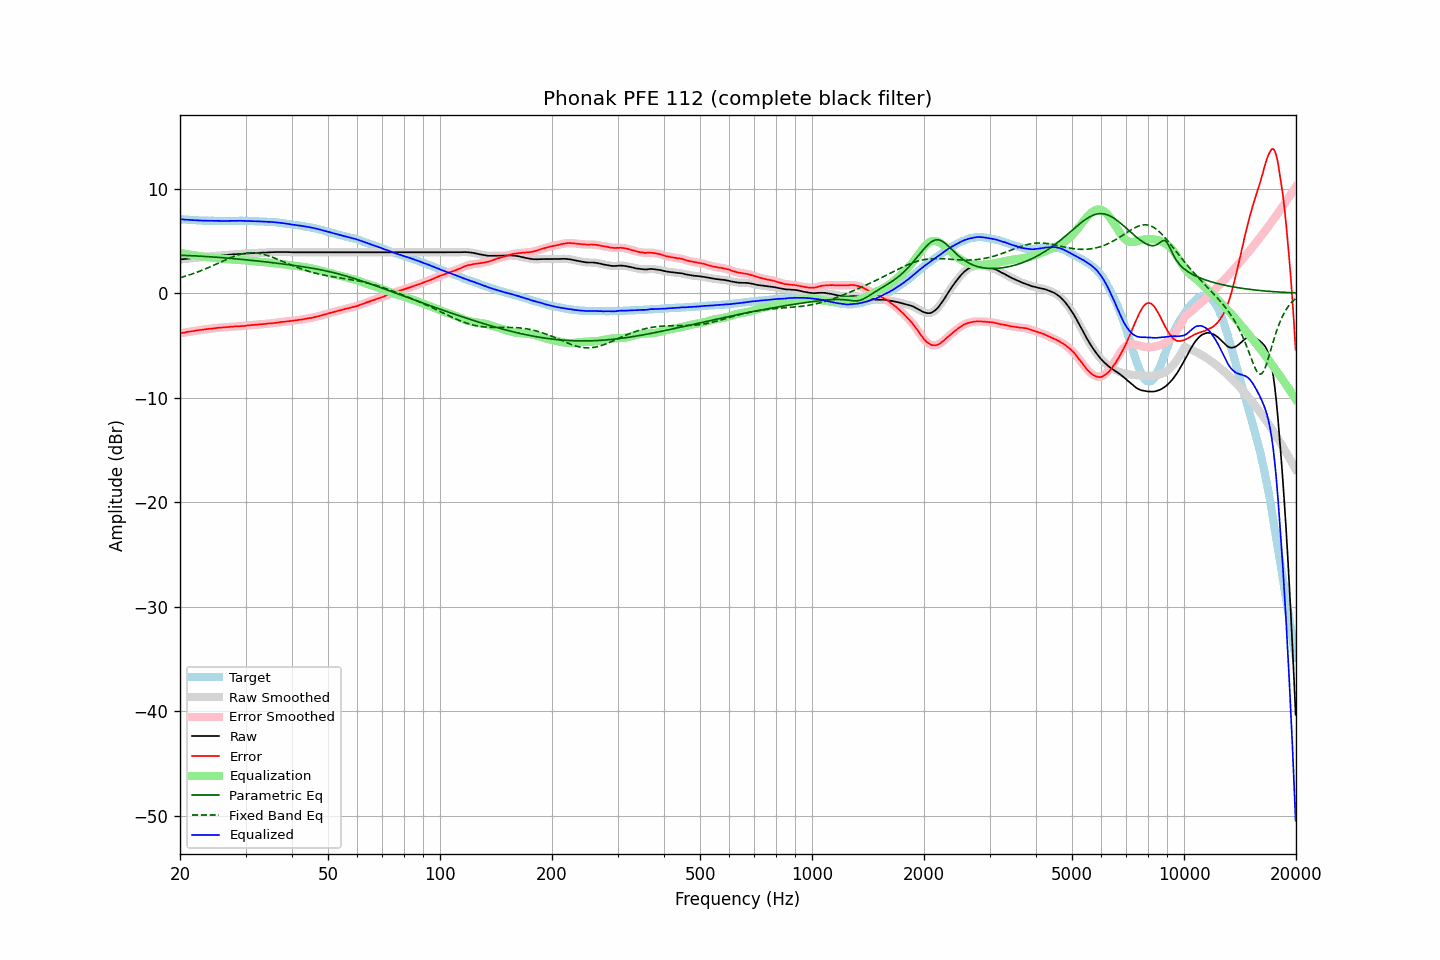

Values plotted in this chart, from the file beside it:
frequency, raw, error, smoothed, error_smoothed, equalization, parametric_eq, fixed_band_eq, equalized_raw, equalized_smoothed, target
20.00, 3.22, -3.84, 3.22, -3.84, 3.84, 3.62, 1.47, 7.06, 7.06, 7.06
20.20, 3.23, -3.82, 3.23, -3.82, 3.82, 3.62, 1.51, 7.05, 7.05, 7.05
20.40, 3.25, -3.79, 3.25, -3.79, 3.79, 3.61, 1.56, 7.04, 7.04, 7.04
20.61, 3.26, -3.77, 3.26, -3.76, 3.76, 3.60, 1.60, 7.02, 7.03, 7.03
20.81, 3.28, -3.73, 3.28, -3.73, 3.74, 3.60, 1.65, 7.02, 7.02, 7.01
21.02, 3.29, -3.71, 3.29, -3.71, 3.71, 3.59, 1.70, 7.00, 7.01, 7.00
21.23, 3.31, -3.68, 3.31, -3.68, 3.69, 3.58, 1.75, 7.00, 7.00, 6.99
21.44, 3.33, -3.67, 3.33, -3.67, 3.66, 3.58, 1.80, 6.99, 6.99, 7.00
21.66, 3.34, -3.64, 3.35, -3.64, 3.64, 3.57, 1.85, 6.98, 6.98, 6.98
21.87, 3.36, -3.62, 3.36, -3.61, 3.61, 3.56, 1.91, 6.97, 6.97, 6.98
22.09, 3.38, -3.58, 3.38, -3.59, 3.59, 3.55, 1.96, 6.97, 6.96, 6.96
22.31, 3.39, -3.56, 3.39, -3.56, 3.56, 3.54, 2.02, 6.96, 6.96, 6.95
22.54, 3.40, -3.54, 3.40, -3.54, 3.54, 3.54, 2.08, 6.94, 6.95, 6.94
22.76, 3.42, -3.52, 3.42, -3.52, 3.52, 3.53, 2.14, 6.94, 6.94, 6.94
22.99, 3.43, -3.50, 3.43, -3.50, 3.50, 3.52, 2.20, 6.93, 6.93, 6.93
23.22, 3.45, -3.47, 3.45, -3.48, 3.48, 3.51, 2.26, 6.93, 6.93, 6.92
23.45, 3.46, -3.47, 3.46, -3.46, 3.46, 3.50, 2.33, 6.92, 6.92, 6.93
23.69, 3.48, -3.44, 3.48, -3.44, 3.44, 3.49, 2.39, 6.92, 6.92, 6.92
23.92, 3.49, -3.42, 3.49, -3.43, 3.42, 3.48, 2.46, 6.92, 6.92, 6.91
24.16, 3.51, -3.41, 3.51, -3.41, 3.41, 3.47, 2.53, 6.92, 6.92, 6.92
24.40, 3.52, -3.40, 3.52, -3.39, 3.39, 3.46, 2.59, 6.91, 6.91, 6.92
24.65, 3.54, -3.37, 3.54, -3.38, 3.37, 3.45, 2.66, 6.91, 6.91, 6.91
24.89, 3.55, -3.36, 3.55, -3.35, 3.35, 3.44, 2.73, 6.91, 6.91, 6.91
25.14, 3.57, -3.33, 3.57, -3.34, 3.34, 3.42, 2.80, 6.91, 6.91, 6.90
25.39, 3.58, -3.32, 3.58, -3.32, 3.32, 3.41, 2.88, 6.91, 6.91, 6.90
25.65, 3.59, -3.31, 3.60, -3.31, 3.31, 3.40, 2.95, 6.90, 6.90, 6.90
25.91, 3.61, -3.29, 3.61, -3.30, 3.29, 3.39, 3.02, 6.91, 6.90, 6.90
26.16, 3.62, -3.29, 3.62, -3.28, 3.28, 3.38, 3.09, 6.90, 6.90, 6.91
26.43, 3.63, -3.27, 3.63, -3.27, 3.27, 3.36, 3.16, 6.90, 6.90, 6.90
26.69, 3.64, -3.26, 3.64, -3.26, 3.25, 3.35, 3.22, 6.90, 6.90, 6.90
26.96, 3.66, -3.24, 3.66, -3.24, 3.24, 3.34, 3.29, 6.90, 6.90, 6.90
27.23, 3.67, -3.23, 3.67, -3.23, 3.23, 3.33, 3.35, 6.90, 6.90, 6.90
27.50, 3.69, -3.21, 3.69, -3.21, 3.22, 3.31, 3.42, 6.91, 6.91, 6.90
27.77, 3.70, -3.21, 3.70, -3.20, 3.21, 3.30, 3.48, 6.91, 6.91, 6.91
28.05, 3.71, -3.19, 3.71, -3.19, 3.20, 3.28, 3.53, 6.91, 6.91, 6.90
28.33, 3.72, -3.19, 3.72, -3.19, 3.19, 3.27, 3.59, 6.91, 6.91, 6.91
28.62, 3.73, -3.18, 3.74, -3.18, 3.18, 3.26, 3.64, 6.91, 6.91, 6.91
28.90, 3.75, -3.17, 3.75, -3.17, 3.17, 3.24, 3.68, 6.92, 6.92, 6.92
29.19, 3.76, -3.16, 3.76, -3.16, 3.16, 3.23, 3.72, 6.92, 6.92, 6.92
29.48, 3.76, -3.15, 3.76, -3.15, 3.15, 3.21, 3.76, 6.91, 6.91, 6.91
29.78, 3.77, -3.14, 3.77, -3.14, 3.13, 3.20, 3.79, 6.90, 6.90, 6.91
30.08, 3.78, -3.13, 3.78, -3.12, 3.12, 3.18, 3.81, 6.90, 6.90, 6.91
30.38, 3.80, -3.09, 3.80, -3.10, 3.10, 3.17, 3.83, 6.90, 6.90, 6.89
30.68, 3.81, -3.08, 3.81, -3.08, 3.09, 3.15, 3.85, 6.90, 6.90, 6.89
30.99, 3.82, -3.07, 3.82, -3.07, 3.07, 3.14, 3.85, 6.89, 6.89, 6.89
31.30, 3.83, -3.06, 3.83, -3.06, 3.06, 3.12, 3.86, 6.89, 6.89, 6.89
31.61, 3.83, -3.05, 3.83, -3.05, 3.04, 3.10, 3.85, 6.87, 6.88, 6.88
31.93, 3.84, -3.02, 3.84, -3.03, 3.03, 3.09, 3.84, 6.87, 6.87, 6.86
32.24, 3.84, -3.03, 3.84, -3.02, 3.02, 3.07, 3.82, 6.86, 6.86, 6.87
32.57, 3.85, -3.00, 3.85, -3.00, 3.01, 3.05, 3.80, 6.86, 6.86, 6.85
32.89, 3.86, -2.99, 3.86, -2.99, 2.99, 3.04, 3.78, 6.85, 6.85, 6.85
33.22, 3.86, -2.98, 3.87, -2.98, 2.98, 3.02, 3.74, 6.84, 6.84, 6.84
33.55, 3.87, -2.97, 3.87, -2.97, 2.96, 3.00, 3.71, 6.83, 6.83, 6.84
33.89, 3.88, -2.95, 3.88, -2.95, 2.95, 2.99, 3.66, 6.83, 6.83, 6.83
34.23, 3.88, -2.93, 3.88, -2.93, 2.93, 2.97, 3.62, 6.82, 6.82, 6.81
34.57, 3.89, -2.92, 3.89, -2.92, 2.92, 2.95, 3.57, 6.81, 6.81, 6.81
34.92, 3.90, -2.89, 3.90, -2.90, 2.90, 2.93, 3.51, 6.81, 6.80, 6.79
35.27, 3.91, -2.90, 3.91, -2.89, 2.89, 2.92, 3.46, 6.80, 6.80, 6.81
35.62, 3.91, -2.87, 3.91, -2.87, 2.87, 2.90, 3.40, 6.78, 6.78, 6.78
35.97, 3.92, -2.86, 3.92, -2.86, 2.85, 2.88, 3.34, 6.77, 6.77, 6.78
... 635 more rows
